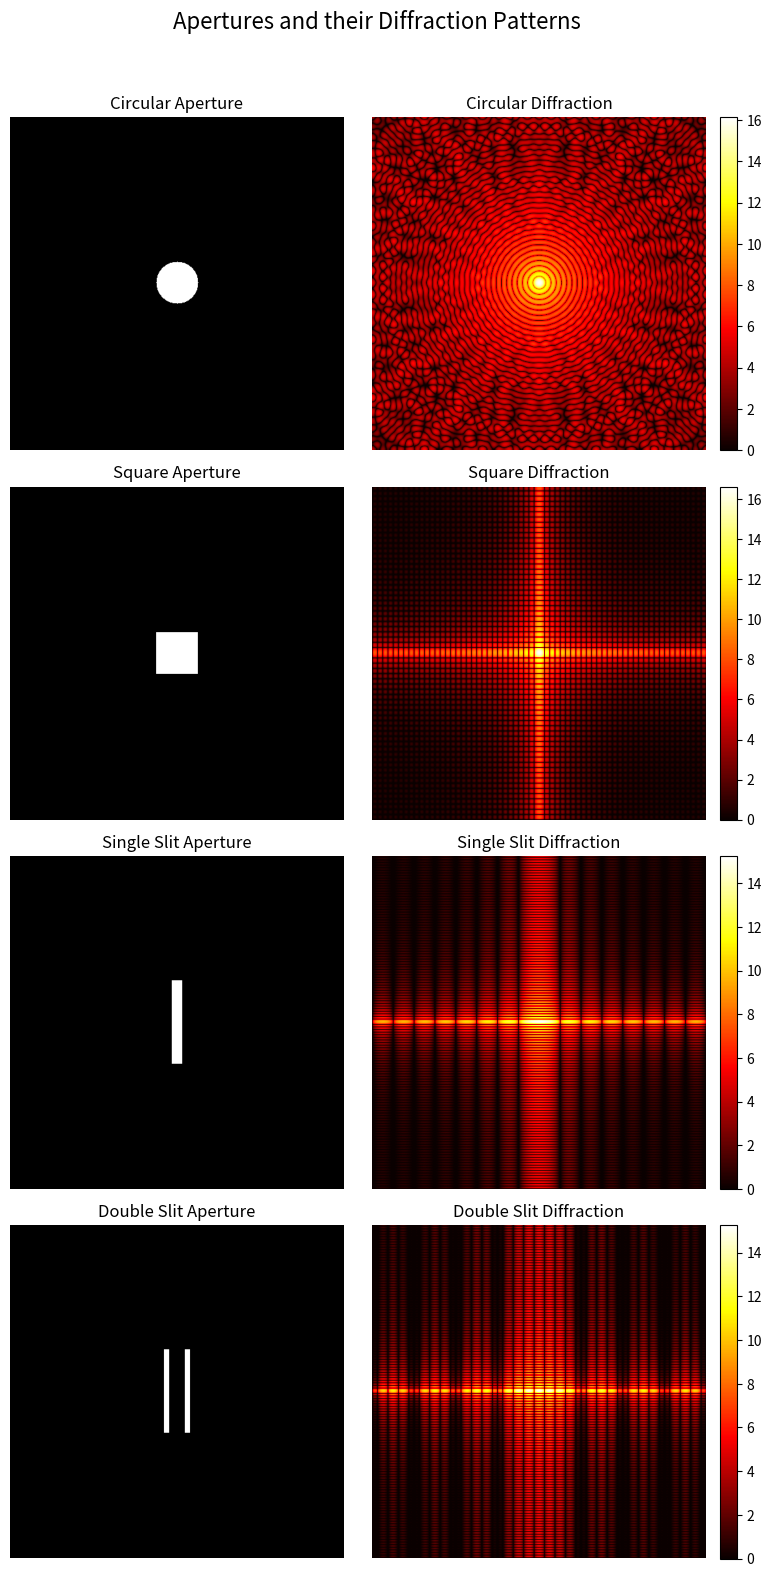

Source code (Python):
import numpy as np

def create_circular_aperture(shape, radius, center_x, center_y):
    """
    Creates a 2D circular aperture.

    Args:
        shape (tuple): (rows, cols) of the aperture matrix.
        radius (float): Radius of the circle.
        center_x (float): X-coordinate of the circle's center.
        center_y (float): Y-coordinate of the circle's center.

    Returns:
        np.ndarray: 2D array representing the circular aperture (1s for open, 0s for opaque).
    """
    rows, cols = shape
    y, x = np.ogrid[:rows, :cols]
    mask = (x - center_x)**2 + (y - center_y)**2 <= radius**2
    aperture = np.zeros(shape)
    aperture[mask] = 1
    return aperture

def create_square_aperture(shape, side_length, center_x, center_y):
    """
    Creates a 2D square aperture.

    Args:
        shape (tuple): (rows, cols) of the aperture matrix.
        side_length (float): Side length of the square.
        center_x (float): X-coordinate of the square's center.
        center_y (float): Y-coordinate of the square's center.

    Returns:
        np.ndarray: 2D array representing the square aperture.
    """
    rows, cols = shape
    aperture = np.zeros(shape)
    half_side = side_length / 2
    x_start = int(center_x - half_side)
    x_end = int(center_x + half_side)
    y_start = int(center_y - half_side)
    y_end = int(center_y + half_side)

    # Ensure indices are within bounds
    x_start = max(0, x_start)
    x_end = min(cols, x_end)
    y_start = max(0, y_start)
    y_end = min(rows, y_end)

    aperture[y_start:y_end, x_start:x_end] = 1
    return aperture

def create_single_slit_aperture(shape, slit_width, slit_height, center_x, center_y):
    """
    Creates a 2D single slit aperture.

    Args:
        shape (tuple): (rows, cols) of the aperture matrix.
        slit_width (float): Width of the slit.
        slit_height (float): Height of the slit.
        center_x (float): X-coordinate of the slit's center.
        center_y (float): Y-coordinate of the slit's center.

    Returns:
        np.ndarray: 2D array representing the single slit.
    """
    rows, cols = shape
    aperture = np.zeros(shape)
    half_width = slit_width / 2
    half_height = slit_height / 2

    x_start = int(center_x - half_width)
    x_end = int(center_x + half_width)
    y_start = int(center_y - half_height)
    y_end = int(center_y + half_height)

    x_start = max(0, x_start)
    x_end = min(cols, x_end)
    y_start = max(0, y_start)
    y_end = min(rows, y_end)

    aperture[y_start:y_end, x_start:x_end] = 1
    return aperture

def create_double_slit_aperture(shape, slit_width, slit_height, separation, center_x, center_y):
    """
    Creates a 2D double slit aperture.

    Args:
        shape (tuple): (rows, cols) of the aperture matrix.
        slit_width (float): Width of each slit.
        slit_height (float): Height of each slit.
        separation (float): Separation between the centers of the two slits.
        center_x (float): X-coordinate of the midpoint between the two slits.
        center_y (float): Y-coordinate of the center of the slits.

    Returns:
        np.ndarray: 2D array representing the double slit.
    """
    rows, cols = shape
    aperture = np.zeros(shape)

    # Slit 1
    center_x1 = center_x - separation / 2
    aperture += create_single_slit_aperture(shape, slit_width, slit_height, center_x1, center_y)

    # Slit 2
    center_x2 = center_x + separation / 2
    aperture += create_single_slit_aperture(shape, slit_width, slit_height, center_x2, center_y)

    # Ensure aperture values are binary (0 or 1) in case of overlap (though unlikely with typical params)
    aperture = np.clip(aperture, 0, 1)
    return aperture


def calculate_diffraction_pattern(aperture_matrix, log_scale=True):
    """
    Calculates the Fraunhofer diffraction pattern using FFT.

    Args:
        aperture_matrix (np.ndarray): 2D array representing the aperture.
        log_scale (bool): If True, applies a log1p scale to the intensity for better visualization.

    Returns:
        np.ndarray: 2D array of the diffraction pattern's intensity.
    """
    # Perform 2D FFT
    ft = np.fft.fft2(aperture_matrix)

    # Shift the zero-frequency component to the center
    ft_shifted = np.fft.fftshift(ft)

    # Calculate the intensity (magnitude squared)
    intensity = np.abs(ft_shifted)**2

    if log_scale:
        # Apply log scale for better visualization (handles zero intensity)
        # Adding a small epsilon to avoid log(0) if any intensity is exactly 0,
        # though np.log1p(x) = log(1+x) is generally better.
        intensity = np.log1p(intensity)

    return intensity

if __name__ == '__main__':
    # Example Usage (for testing purposes)
    import matplotlib.pyplot as plt

    img_size = 512 # Resolution of the aperture/pattern

    # --- Circular Aperture ---
    ap_shape = (img_size, img_size)
    radius = img_size / 16
    center = img_size / 2
    circ_aperture = create_circular_aperture(ap_shape, radius, center, center)
    circ_diffraction = calculate_diffraction_pattern(circ_aperture)

    # --- Square Aperture ---
    square_side = img_size / 8
    sq_aperture = create_square_aperture(ap_shape, square_side, center, center)
    sq_diffraction = calculate_diffraction_pattern(sq_aperture)

    # --- Single Slit ---
    slit_w = img_size / 32
    slit_h = img_size / 4
    single_slit_aperture = create_single_slit_aperture(ap_shape, slit_w, slit_h, center, center)
    single_slit_diffraction = calculate_diffraction_pattern(single_slit_aperture)

    # --- Double Slit ---
    # Slit params are for each individual slit
    dslit_w = img_size / 64
    dslit_h = img_size / 4
    dslit_sep = img_size / 16 # Separation between centers of slits
    double_slit_aperture = create_double_slit_aperture(ap_shape, dslit_w, dslit_h, dslit_sep, center, center)
    double_slit_diffraction = calculate_diffraction_pattern(double_slit_aperture)

    # Plotting
    fig, axes = plt.subplots(4, 2, figsize=(8, 16))
    fig.suptitle("Apertures and their Diffraction Patterns", fontsize=16)

    apertures = [circ_aperture, sq_aperture, single_slit_aperture, double_slit_aperture]
    patterns = [circ_diffraction, sq_diffraction, single_slit_diffraction, double_slit_diffraction]
    titles = ["Circular", "Square", "Single Slit", "Double Slit"]

    for i in range(4):
        # Plot Aperture
        axes[i, 0].imshow(apertures[i], cmap='gray', origin='lower')
        axes[i, 0].set_title(f"{titles[i]} Aperture")
        axes[i, 0].axis('off')

        # Plot Diffraction Pattern
        # Using a common scaling for diffraction patterns might be better, or individual scaling.
        # For now, individual scaling based on each pattern's min/max.
        img = axes[i, 1].imshow(patterns[i], cmap='hot', origin='lower')
        axes[i, 1].set_title(f"{titles[i]} Diffraction")
        axes[i, 1].axis('off')
        fig.colorbar(img, ax=axes[i,1], fraction=0.046, pad=0.04)


    plt.tight_layout(rect=[0, 0, 1, 0.96]) # Adjust layout to make space for suptitle
    plt.show()

    print("Diffraction calculation module created and test plots generated.")
